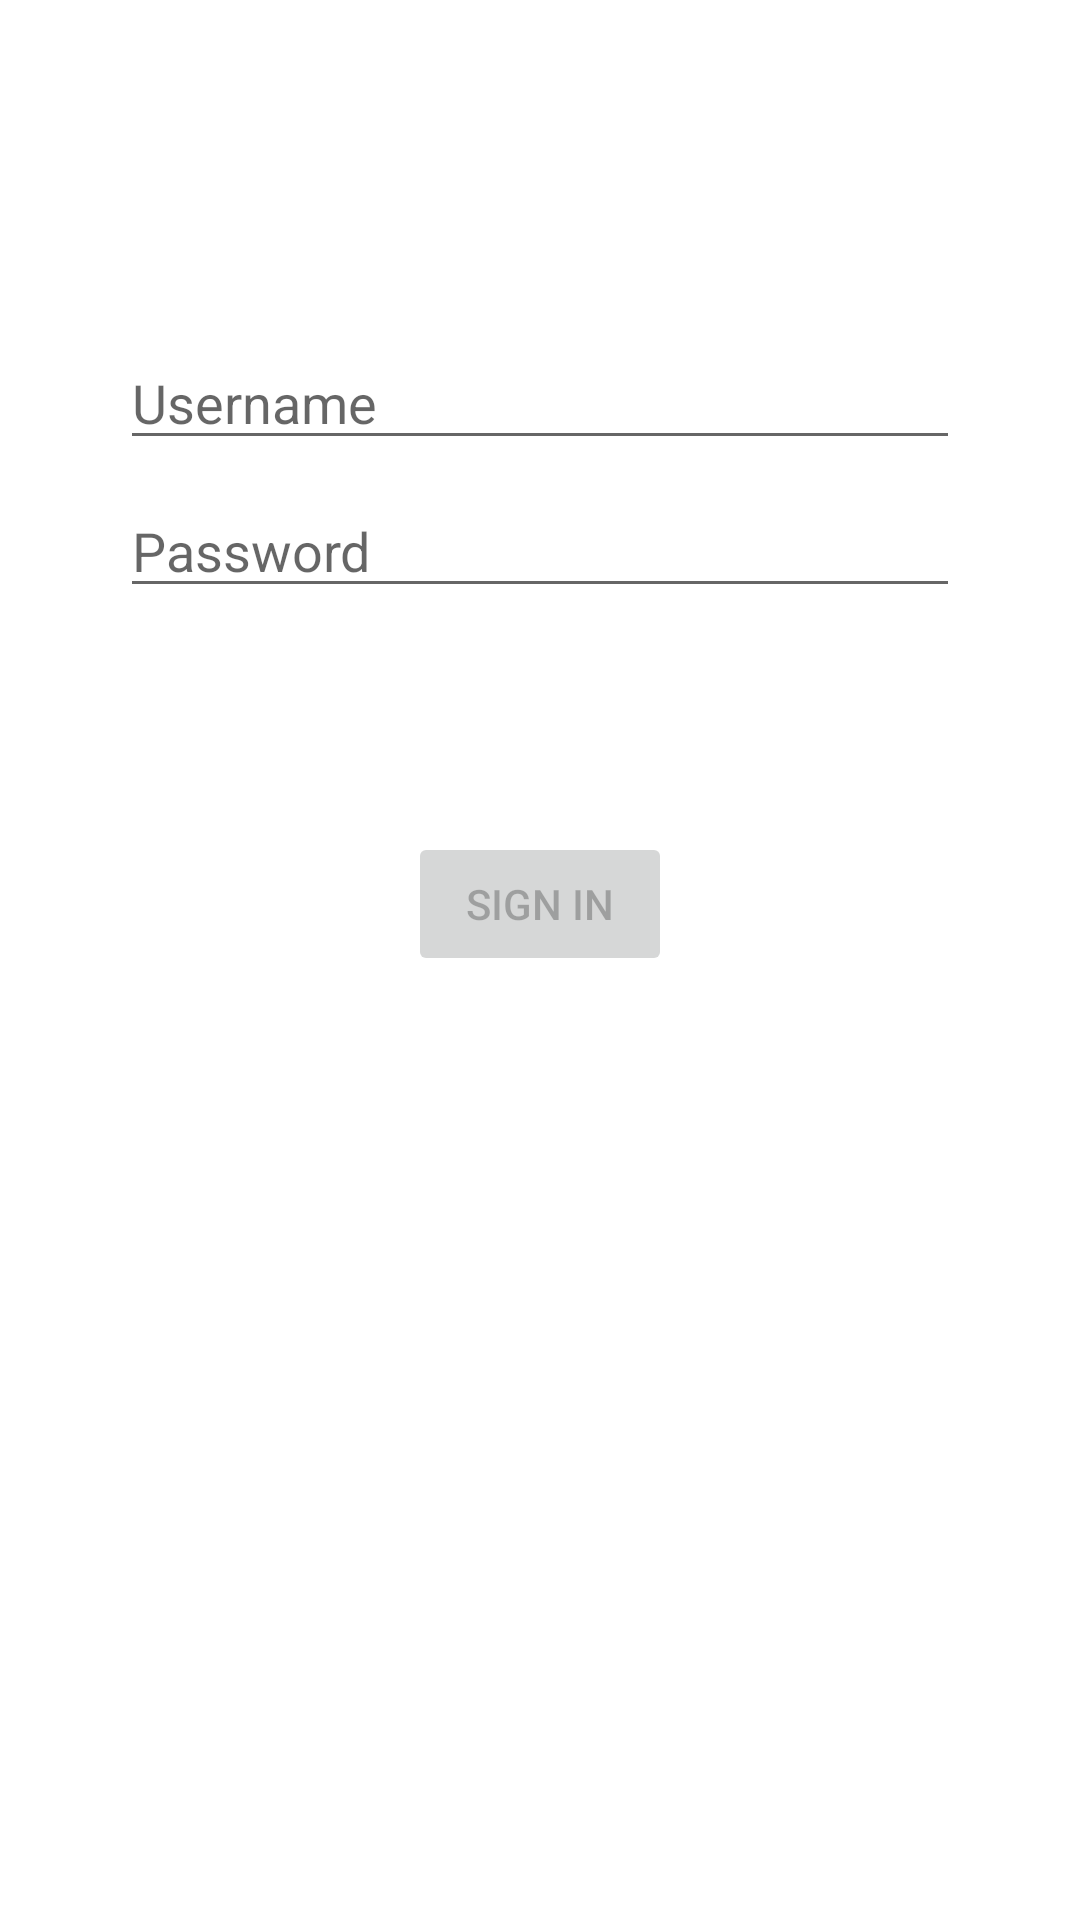

Here is an Android app screen rendered from its layout file. Give the layout XML and the strings, colors and styles it references.
<!-- AndroidManifest.xml: application theme Theme.LetsQueeze -->
<!-- res/layout/fragment_login.xml -->
<?xml version="1.0" encoding="utf-8"?>
<androidx.constraintlayout.widget.ConstraintLayout xmlns:android="http://schemas.android.com/apk/res/android"
    xmlns:app="http://schemas.android.com/apk/res-auto"
    xmlns:tools="http://schemas.android.com/tools"
    android:id="@+id/container"
    android:layout_width="match_parent"
    android:layout_height="match_parent"
    android:paddingLeft="@dimen/fragment_horizontal_margin"
    android:paddingTop="@dimen/fragment_vertical_margin"
    android:paddingRight="@dimen/fragment_horizontal_margin"
    android:paddingBottom="@dimen/fragment_vertical_margin"
    tools:context=".ui.login.LoginFragment">

    <EditText
        android:id="@+id/username"
        android:layout_width="0dp"
        android:layout_height="wrap_content"
        android:layout_marginStart="24dp"
        android:layout_marginTop="96dp"
        android:layout_marginEnd="24dp"
        android:autofillHints="@string/username"
        android:hint="@string/username"
        android:inputType="text"
        android:selectAllOnFocus="true"
        app:layout_constraintEnd_toEndOf="parent"
        app:layout_constraintStart_toStartOf="parent"
        app:layout_constraintTop_toTopOf="parent" />

    <EditText
        android:id="@+id/password"
        android:layout_width="0dp"
        android:layout_height="wrap_content"
        android:layout_marginStart="24dp"
        android:layout_marginTop="8dp"
        android:layout_marginEnd="24dp"
        android:autofillHints="@string/prompt_password"
        android:hint="@string/prompt_password"
        android:imeActionLabel="@string/action_sign_in_short"
        android:imeOptions="actionDone"
        android:inputType="textPassword"
        android:selectAllOnFocus="true"
        app:layout_constraintEnd_toEndOf="parent"
        app:layout_constraintStart_toStartOf="parent"
        app:layout_constraintTop_toBottomOf="@+id/username" />

    <Button
        android:id="@+id/login"
        android:layout_width="wrap_content"
        android:layout_height="wrap_content"
        android:layout_gravity="start"
        android:layout_marginStart="48dp"
        android:layout_marginTop="16dp"
        android:layout_marginEnd="48dp"
        android:layout_marginBottom="64dp"
        android:enabled="false"
        android:text="@string/action_sign_in"
        app:layout_constraintBottom_toBottomOf="parent"
        app:layout_constraintEnd_toEndOf="parent"
        app:layout_constraintStart_toStartOf="parent"
        app:layout_constraintTop_toBottomOf="@+id/password"
        app:layout_constraintVertical_bias="0.2" />

    <ProgressBar
        android:id="@+id/loading"
        android:layout_width="wrap_content"
        android:layout_height="wrap_content"
        android:layout_gravity="center"
        android:layout_marginStart="32dp"
        android:layout_marginTop="64dp"
        android:layout_marginEnd="32dp"
        android:layout_marginBottom="64dp"
        android:visibility="gone"
        app:layout_constraintBottom_toBottomOf="parent"
        app:layout_constraintEnd_toEndOf="@+id/password"
        app:layout_constraintStart_toStartOf="@+id/password"
        app:layout_constraintTop_toTopOf="parent"
        app:layout_constraintVertical_bias="0.3" />
</androidx.constraintlayout.widget.ConstraintLayout>
<!-- resources referenced by this layout -->
<resources>
  <dimen name="fragment_horizontal_margin">16dp</dimen>
  <dimen name="fragment_vertical_margin">16dp</dimen>
  <string name="action_sign_in">Sign in</string>
  <string name="action_sign_in_short">Sign in</string>
  <string name="prompt_password">Password</string>
  <string name="username">Username</string>
  <style name="Theme.LetsQueeze" parent="Theme.MaterialComponents.DayNight.DarkActionBar">
          
          <item name="colorPrimary">@color/purple_500</item>
          <item name="colorPrimaryVariant">@color/purple_700</item>
          <item name="colorOnPrimary">@color/white</item>
          
          <item name="colorSecondary">@color/teal_200</item>
          <item name="colorSecondaryVariant">@color/teal_700</item>
          <item name="colorOnSecondary">@color/black</item>
          
          <item name="android:statusBarColor">?attr/colorPrimaryVariant</item>
          
      </style>
  <color name="purple_500">#FF6200EE</color>
  <color name="purple_700">#FF3700B3</color>
  <color name="white">#FFFFFFFF</color>
  <color name="teal_200">#FF03DAC5</color>
  <color name="teal_700">#FF018786</color>
  <color name="black">#FF000000</color>
</resources>
